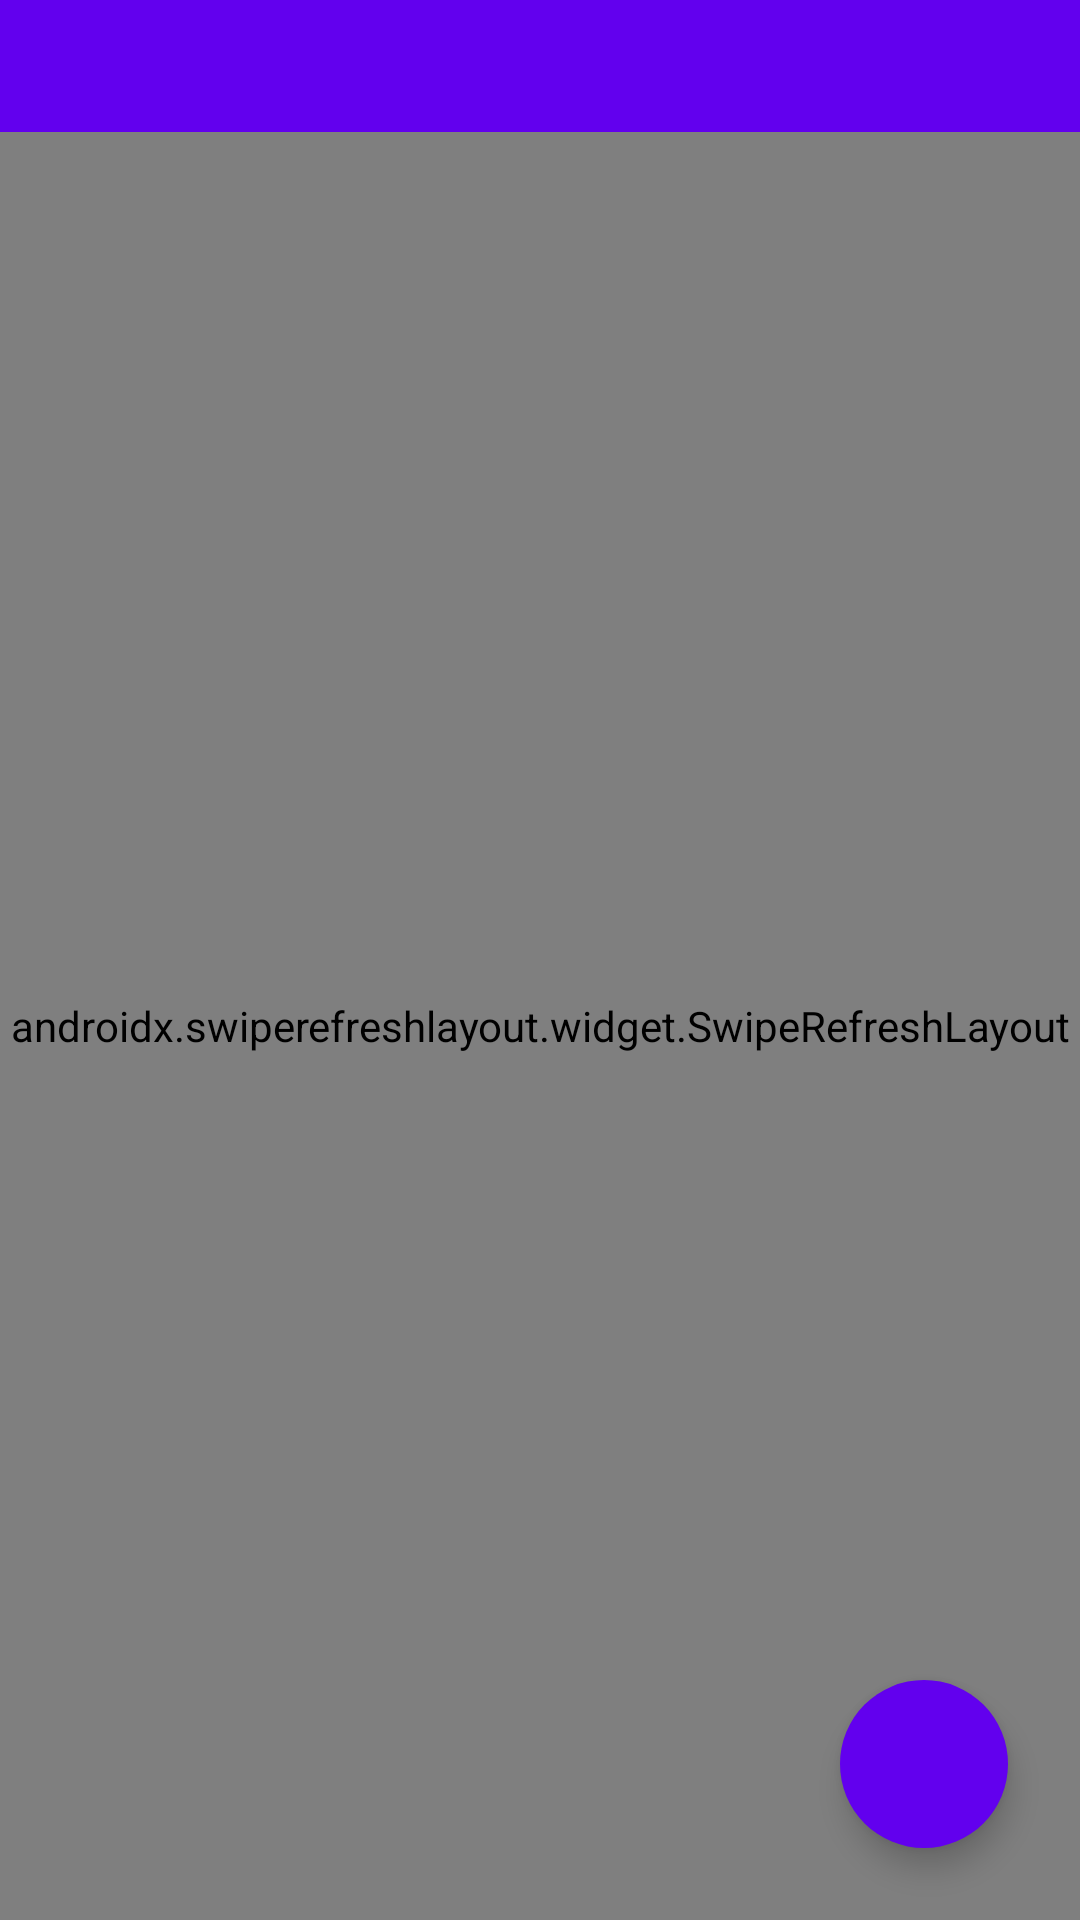

The Android layout XML behind this screen, and the referenced resources:
<!-- AndroidManifest.xml: fallback theme Theme.MaterialComponents.DayNight.NoActionBar -->
<!-- res/layout/activity_main_page.xml -->
<?xml version="1.0" encoding="utf-8"?>
<RelativeLayout android:layout_width="match_parent"
    android:layout_height="match_parent"
    xmlns:android="http://schemas.android.com/apk/res/android"
    xmlns:app="http://schemas.android.com/apk/res-auto">
    <FrameLayout
        android:id="@+id/fl_amp_toolbar"
        android:layout_width="match_parent"
        android:layout_height="wrap_content">
        <androidx.appcompat.widget.Toolbar
            android:id="@+id/tb_amp"
            android:layout_width="match_parent"
            android:layout_height="44dp"
            app:contentInsetStart="0dp"
            android:background="@color/purple_500">
        </androidx.appcompat.widget.Toolbar>

    </FrameLayout>


    <com.google.android.material.floatingactionbutton.FloatingActionButton
        android:id="@+id/fab_amp"
        android:layout_width="wrap_content"
        android:layout_height="wrap_content"
        app:fabSize="normal"
        android:layout_alignParentRight="true"
        android:layout_alignParentBottom="true"
        android:layout_margin="24dp"
        android:src="@drawable/ic_baseline_add_24"
        app:tint="@color/white"
        app:backgroundTint="@color/purple_500"
        app:borderWidth="0dp"
        ></com.google.android.material.floatingactionbutton.FloatingActionButton>
    <androidx.swiperefreshlayout.widget.SwipeRefreshLayout
        android:id="@+id/srl_amp"
        android:layout_width="match_parent"
        android:layout_height="match_parent"
        android:layout_below="@id/fl_amp_toolbar">
        <androidx.recyclerview.widget.RecyclerView
            android:id="@+id/rv_amp"
            android:layout_width="match_parent"
            android:layout_height="match_parent"></androidx.recyclerview.widget.RecyclerView>
    </androidx.swiperefreshlayout.widget.SwipeRefreshLayout>



</RelativeLayout>
<!-- resources referenced by this layout -->
<resources>

  <!-- not gathered from this repository: default colours our renderer supplied (Android Studio template values) -->
  <color name="purple_500">#FF6200EE</color>
  <color name="white">#FFFFFFFF</color>
</resources>
